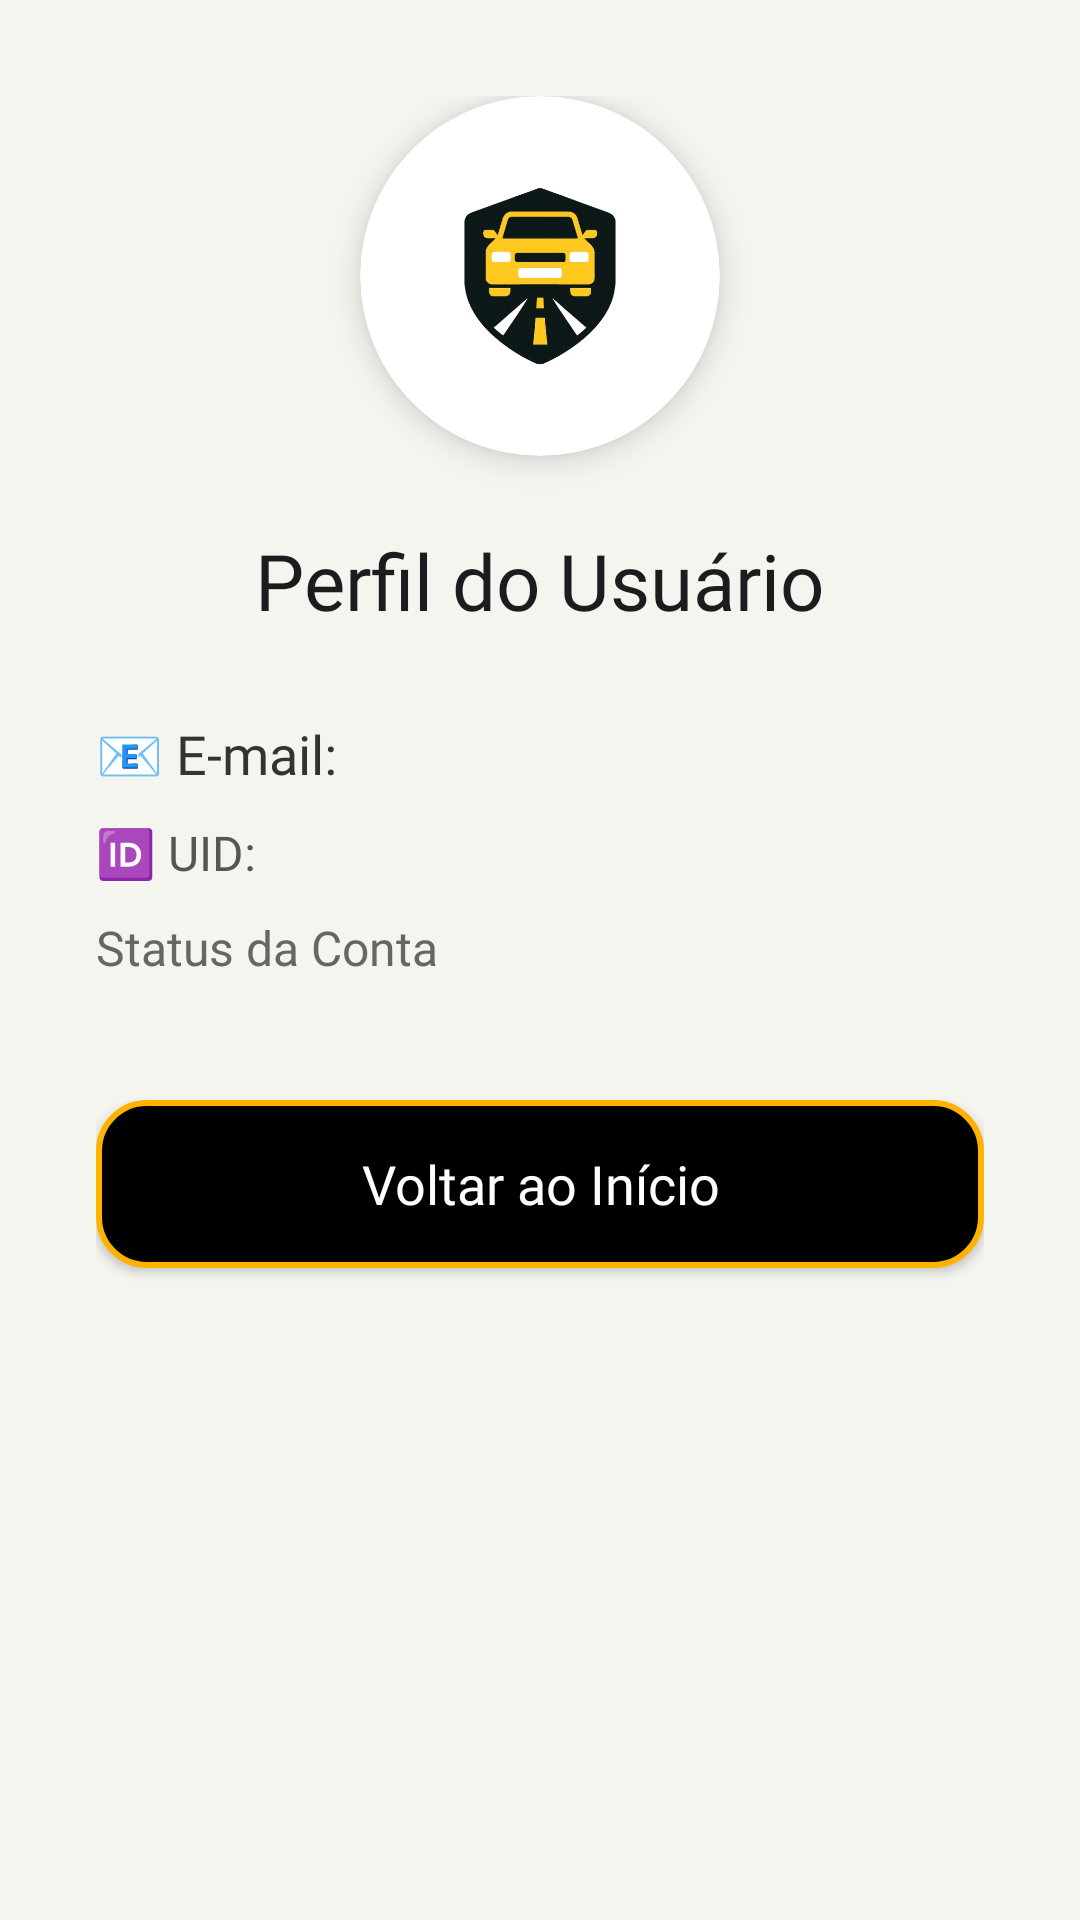

Reconstruct the res/layout file that produces this screen, plus the resources it refers to.
<!-- AndroidManifest.xml: application theme AppTheme -->
<!-- res/layout/activity_profile.xml -->
<?xml version="1.0" encoding="utf-8"?>
<ScrollView xmlns:android="http://schemas.android.com/apk/res/android"
    android:layout_width="match_parent"
    android:layout_height="match_parent"
    xmlns:app="http://schemas.android.com/apk/res-auto"
    android:background="#F4F5EF"
    android:fillViewport="true"
    android:fitsSystemWindows="true">

    <LinearLayout
        android:layout_width="match_parent"
        android:layout_height="wrap_content"
        android:orientation="vertical"
        android:gravity="center_horizontal"
        android:padding="32dp">

        
        <androidx.cardview.widget.CardView
            android:layout_width="120dp"
            android:layout_height="120dp"
            app:cardCornerRadius="60dp"
            app:cardElevation="6dp"
            app:cardBackgroundColor="#FFFFFF"
            android:layout_marginBottom="24dp">

            <ImageView
                android:id="@+id/imgProfileLogo"
                android:layout_width="match_parent"
                android:layout_height="match_parent"
                android:src="@drawable/ic_face"
                android:padding="16dp"
                android:contentDescription="Logo do App" />
        </androidx.cardview.widget.CardView>

        
        <TextView
            android:id="@+id/txtProfileTitle"
            android:layout_width="wrap_content"
            android:layout_height="wrap_content"
            android:text="Perfil do Usuário"
            android:textSize="26sp"
            android:textColor="#1C1C1E"
            android:fontFamily="@font/poppins_semibold"
            android:layout_marginBottom="28dp" />

        
        <TextView
            android:id="@+id/txtProfileEmail"
            android:layout_width="match_parent"
            android:layout_height="wrap_content"
            android:text="📧 E-mail:"
            android:textSize="18sp"
            android:textColor="#333333"
            android:fontFamily="@font/poppins_regular"
            android:layout_marginBottom="10dp" />

        
        <TextView
            android:id="@+id/txtProfileUid"
            android:layout_width="match_parent"
            android:layout_height="wrap_content"
            android:text="🆔 UID:"
            android:textSize="16sp"
            android:textColor="#555555"
            android:fontFamily="@font/poppins_regular"
            android:layout_marginBottom="10dp" />

        
        <TextView
            android:id="@+id/txtProfileStatus"
            android:layout_width="match_parent"
            android:layout_height="wrap_content"
            android:text="Status da Conta"
            android:textSize="16sp"
            android:textColor="#666666"
            android:fontFamily="@font/poppins_regular"
            android:layout_marginBottom="40dp" />

        
        <Button
            android:id="@+id/btnBackToMain"
            android:layout_width="match_parent"
            android:layout_height="56dp"
            android:text="Voltar ao Início"
            android:textAllCaps="false"
            android:textSize="18sp"
            android:fontFamily="@font/poppins_semibold"
            android:textColor="#FFFFFF"
            android:background="@drawable/btn_ripple_black_border_yellow"
            android:elevation="3dp" />
    </LinearLayout>
</ScrollView>
<!-- resources referenced by this layout -->
<resources>
  <!-- drawable btn_ripple_black_border_yellow (drawable) -->
  <ripple xmlns:android="http://schemas.android.com/apk/res/android"
      android:color="#33FFD600"> 
      <item>
          <shape android:shape="rectangle">
              <solid android:color="#000000" /> 
              <stroke
                  android:width="2dp"
                  android:color="#FFB300" /> 
              <corners android:radius="16dp" />
          </shape>
      </item>
  </ripple>
  <!-- drawable ic_face: png bitmap (drawable, 105586 bytes) -->
  <style name="AppTheme" parent="Theme.AppCompat.DayNight.NoActionBar">
          
          <item name="android:windowFullscreen">false</item>
      </style>
</resources>
